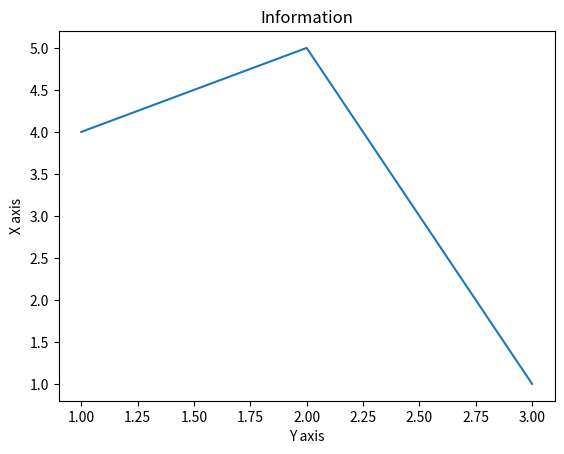

Here is the Python script that generated this plot:
from matplotlib import pyplot as plt

plt.plot([1,2,3],[4,5,1])

plt.title("Information")

plt.ylabel("X axis")

plt.xlabel("Y axis")

plt.show()
